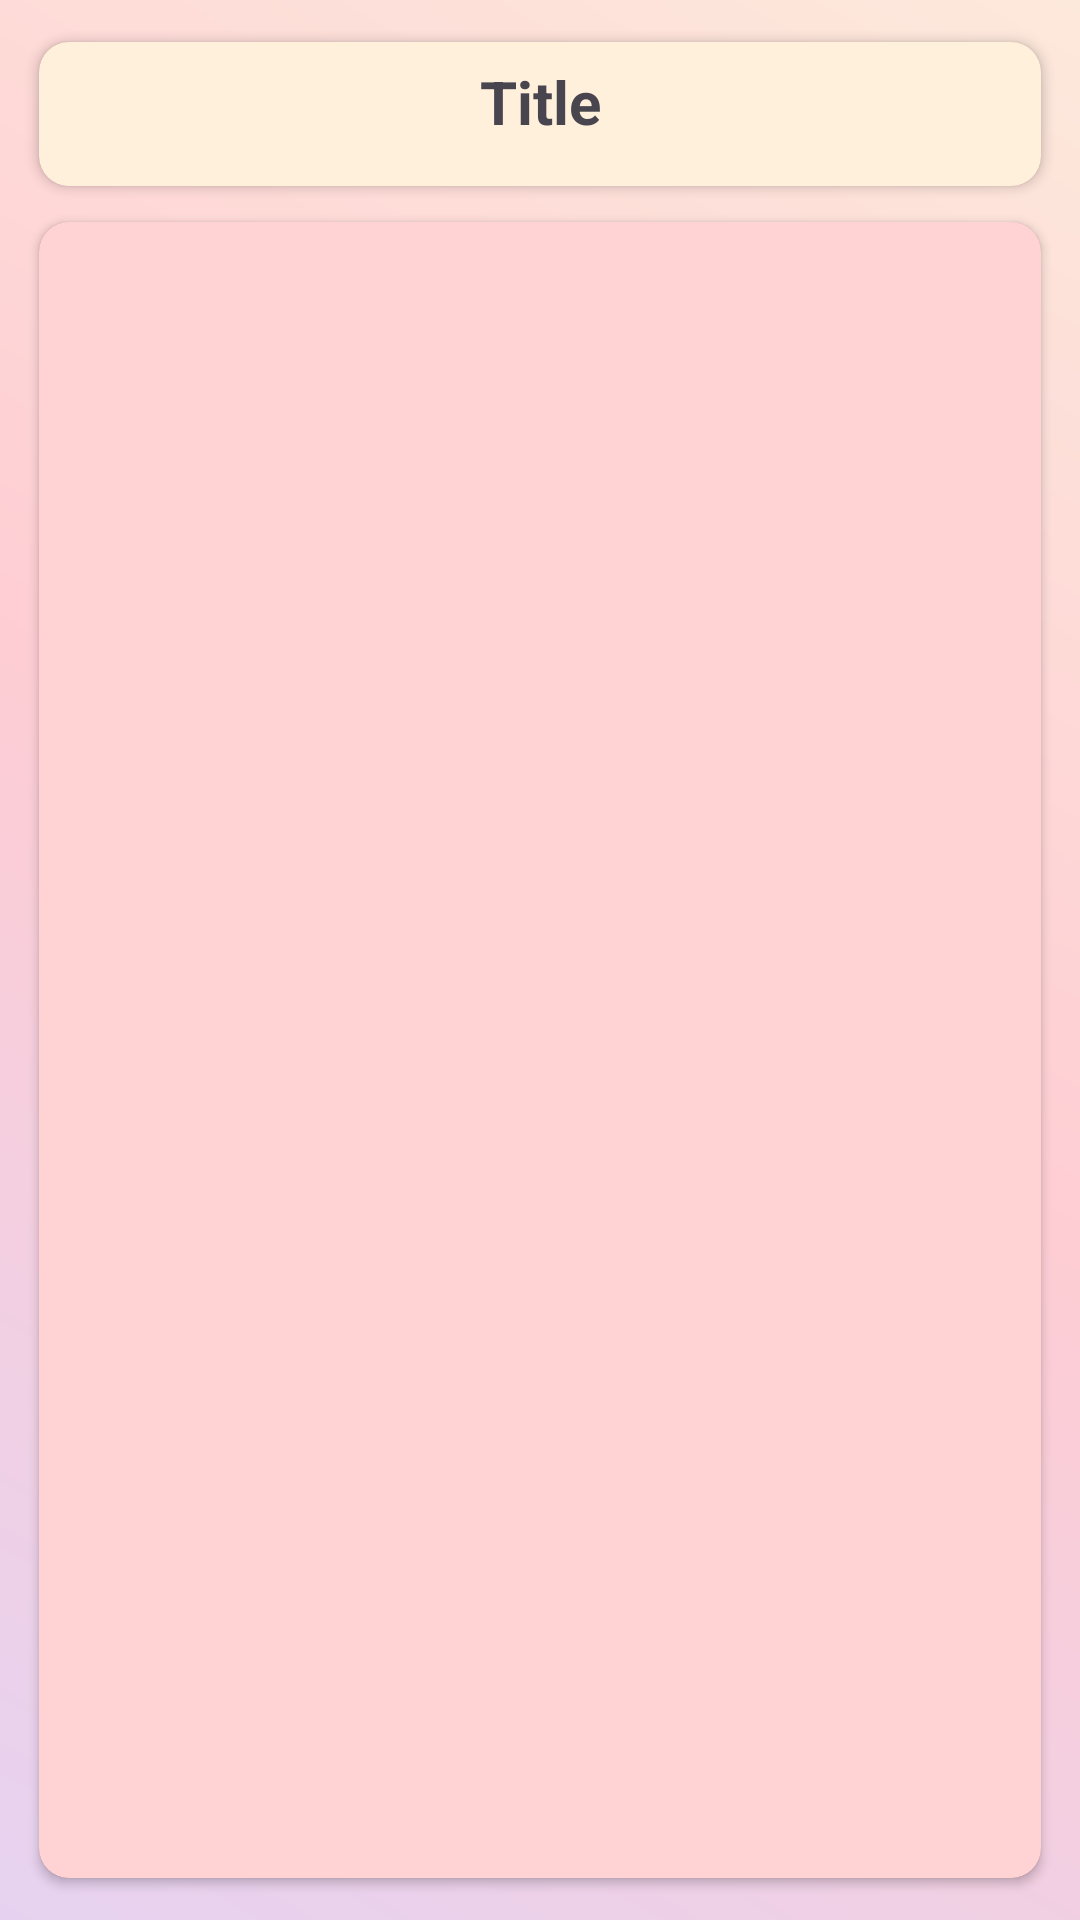

Reconstruct the res/layout file that produces this screen, plus the resources it refers to.
<!-- AndroidManifest.xml: application theme Theme.HeavenNote -->
<!-- res/layout/activity_note_details.xml -->
<?xml version="1.0" encoding="utf-8"?>
<LinearLayout xmlns:android="http://schemas.android.com/apk/res/android"
    xmlns:app="http://schemas.android.com/apk/res-auto"
    xmlns:tools="http://schemas.android.com/tools"
    android:id="@+id/main"
    android:layout_width="match_parent"
    android:layout_height="match_parent"
    tools:context=".NoteDetailsActivity"
    android:orientation="vertical"
    android:padding="8dp"
    android:background="@drawable/background_color"
    >

    <androidx.cardview.widget.CardView
        android:layout_width="match_parent"
        android:layout_height="60dp"
        app:cardCornerRadius="10dp"
        app:cardUseCompatPadding="true"
        >

        <LinearLayout
            android:layout_width="match_parent"
            android:layout_height="match_parent"
            android:orientation="vertical"
            android:background="@color/third"
            android:gravity="center"
            android:layout_gravity="center"
            >

            <TextView
                android:id="@+id/tv_note_details_title"
                android:layout_width="match_parent"
                android:layout_height="match_parent"
                android:textSize="20sp"
                android:textStyle="bold"
                android:text="Title"
                android:layout_marginBottom="8dp"
                android:maxLines="1"
                android:gravity="center"
                />
        </LinearLayout>



    </androidx.cardview.widget.CardView>

    <androidx.cardview.widget.CardView
        android:layout_width="match_parent"
        android:layout_height="match_parent"
        app:cardCornerRadius="10dp"
        app:cardUseCompatPadding="true"
        android:elevation="8dp"
        >

        <ScrollView
            android:layout_width="match_parent"
            android:layout_height="match_parent"
            android:background="@color/second"
            >

            <LinearLayout
                android:layout_width="match_parent"
                android:layout_height="match_parent"
                android:orientation="vertical"
                android:padding="15dp"
                >

                <TextView
                    android:id="@+id/tv_note_details_content"
                    android:layout_width="match_parent"
                    android:layout_height="wrap_content"
                    />
            </LinearLayout>
        </ScrollView>
    </androidx.cardview.widget.CardView>
</LinearLayout>
<!-- resources referenced by this layout -->
<resources>
  <color name="second">#31FD1D1D</color>
  <color name="third">#31FCB045</color>
  <!-- drawable background_color (drawable) -->
  <?xml version="1.0" encoding="utf-8"?>
  <shape xmlns:android="http://schemas.android.com/apk/res/android" android:shape="rectangle">
  
      <gradient android:startColor="@color/first"
          android:endColor="@color/third"
          android:centerColor="@color/second"
          android:angle="45"
          />
  
  
  
  </shape>
  <style name="Theme.HeavenNote" parent="Base.Theme.HeavenNote" />
  <color name="first">#31833AB4</color>
  <style name="Base.Theme.HeavenNote" parent="Theme.Material3.DayNight.NoActionBar">
          
          
      </style>
</resources>
